The GitHub repository Prothomaa/Ensemble-of-deep-learning-models-for-eye-disease-classification contains a labelled image folder "Augmented_Preprocessed_Dataset" with 5 categories: diabetic retinopathy, glaucoma, healthy, macular scar, myopia. Examples follow, each with its label.

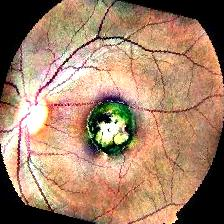
Label: macular scar

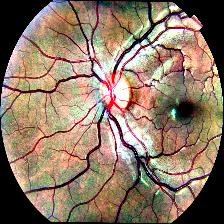
Label: healthy

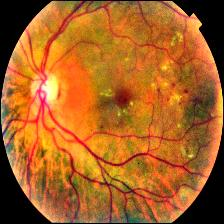
Label: diabetic retinopathy

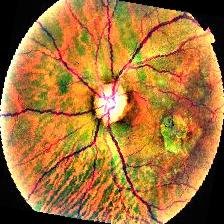
Label: macular scar

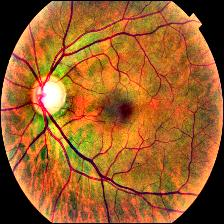
Label: glaucoma

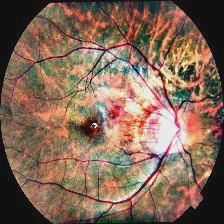
Label: myopia
